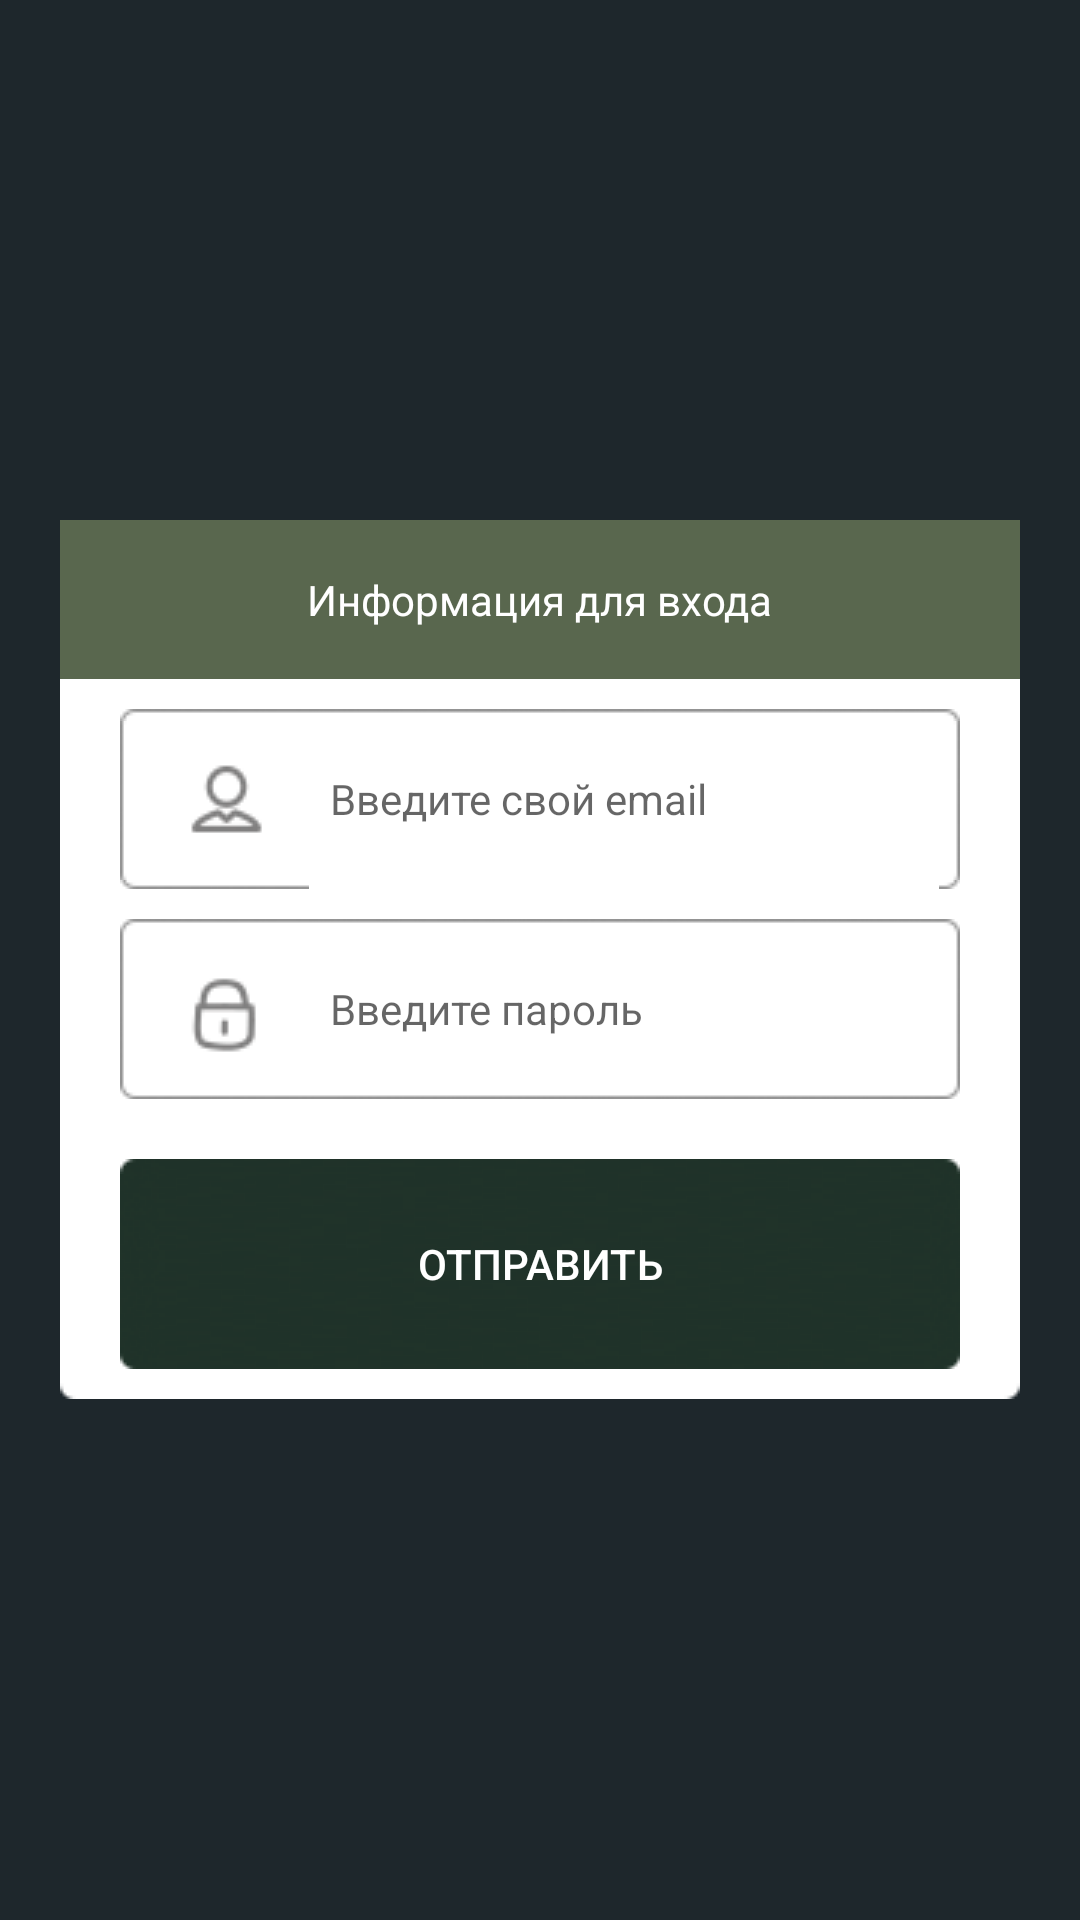

Layout XML and referenced resources for this Android screen:
<!-- AndroidManifest.xml: application theme AppTheme -->
<!-- res/layout/activity_reag.xml -->
<RelativeLayout xmlns:android="http://schemas.android.com/apk/res/android"
    xmlns:tools="http://schemas.android.com/tools" android:layout_width="fill_parent"
    android:layout_height="fill_parent"  tools:context="com.onedev.reshutka.ReagActivity"
    android:background="#1e272c">
    

    <LinearLayout
        android:orientation="vertical"
        android:layout_width="match_parent"
        android:layout_height="wrap_content"
        android:layout_alignParentTop="false"
        android:layout_alignParentLeft="false"
        android:layout_alignParentStart="true"
        android:baselineAligned="false"
        android:layout_marginTop="20dp"
        android:layout_marginLeft="20dp"
        android:layout_marginRight="20dp"
        android:background="@drawable/reg_baground_section"
        android:visibility="invisible"
        android:gravity="center_vertical|center_horizontal"
        android:layout_centerVertical="true">

        <LinearLayout android:layout_width="match_parent"
            android:layout_height="53dp"
            android:orientation="horizontal"
            android:gravity="center"
            android:background="#59674e">
            <TextView android:layout_width="wrap_content"
                android:layout_height="wrap_content"
                android:maxLines="1"
                android:padding="10dp"
                android:text="Код подтверждения"
                android:textColor="#ffffffff" />
        </LinearLayout>

        <EditText
            android:layout_width="fill_parent"
            android:layout_height="wrap_content"
            android:inputType="textEmailAddress"
            android:ems="10"
            android:id="@+id/captcha"
            android:layout_marginLeft="20dp"
            android:layout_marginRight="20dp"
            android:background="@drawable/captcha"
            android:layout_marginTop="10dp"
            android:layout_marginBottom="20dp"
            android:hint="@string/captcha_hint"
            android:gravity="center_vertical"
            android:textSize="14dp"
            android:paddingLeft="70dp"
            android:paddingRight="20dp" />

        <Button
            android:layout_width="fill_parent"
            android:layout_height="wrap_content"
            android:text="Подтвердить"
            android:id="@+id/bt_send_captcha"
            android:background="@drawable/button"
            android:layout_marginRight="20dp"
            android:layout_marginLeft="20dp"
            android:layout_marginBottom="10dp"
            android:textColor="#ffffffff" />
    </LinearLayout>

    <LinearLayout
            android:orientation="vertical"
            android:layout_width="match_parent"
            android:layout_height="wrap_content"
            android:layout_alignParentTop="false"
            android:layout_alignParentLeft="false"
            android:layout_alignParentStart="false"
            android:baselineAligned="false"
        android:layout_marginRight="20dp"
            android:background="@drawable/reg_baground_section"
        android:visibility="visible"
        android:layout_marginLeft="20dp"
        android:layout_alignParentBottom="false"
        android:layout_alignWithParentIfMissing="false"
        android:layout_centerVertical="true">

            <LinearLayout android:layout_width="match_parent"
                android:layout_height="53dp"
                android:orientation="horizontal"
                android:gravity="center"
                android:background="#59674e">
                <TextView android:layout_width="wrap_content"
                    android:layout_height="wrap_content"
                    android:maxLines="1"
                    android:padding="10dp"
                    android:text="Информация для входа"
                    android:textColor="#ffffffff" />
            </LinearLayout>

            <EditText
                android:layout_width="fill_parent"
                android:layout_height="wrap_content"
                android:inputType="textEmailAddress"
                android:ems="10"
                android:id="@+id/editText"
                android:layout_marginLeft="20dp"
                android:layout_marginRight="20dp"
                android:background="@drawable/email"
                android:layout_marginTop="10dp"
                android:textSize="14dp"
                android:hint="@string/email_hint"
                android:paddingLeft="70dp"
                android:paddingRight="20dp" />

            <EditText
                android:layout_width="fill_parent"
                android:layout_height="wrap_content"
                android:inputType="textPassword"
                android:ems="10"
                android:id="@+id/editText2"
                android:layout_marginLeft="20dp"
                android:layout_marginRight="20dp"
                android:background="@drawable/password"
                android:layout_marginTop="10dp"
                android:layout_marginBottom="20dp"
                android:textSize="14dp"
                android:hint="@string/password_hint"
                android:password="true"
                android:paddingLeft="70dp"
                android:paddingRight="20dp" />

            <Button
                android:layout_width="fill_parent"
                android:layout_height="wrap_content"
                android:text="Отправить"
                android:id="@+id/bt_send_reg"
                android:background="@drawable/button"
                android:layout_marginRight="20dp"
                android:layout_marginLeft="20dp"
                android:layout_marginBottom="10dp"
                android:textColor="#ffffffff" />
        </LinearLayout>


</RelativeLayout>
<!-- resources referenced by this layout -->
<resources>
  <string name="captcha_hint">Введите код подтверждения</string>
  <string name="email_hint">Введите свой email</string>
  <string name="password_hint">Введите пароль</string>
  <style name="AppTheme" parent="Theme.Base" />
  <style name="Theme.Base" parent="Theme.AppCompat.Light">
          
          
          <item name="colorPrimary">@color/actionbar_color</item>
          <item name="colorPrimaryDark">@color/actionbar_color</item>
          <item name="windowActionBar">false</item>
          <item name="windowNoTitle">true</item>
      </style>
  <color name="actionbar_color">#4B603D</color>
</resources>
